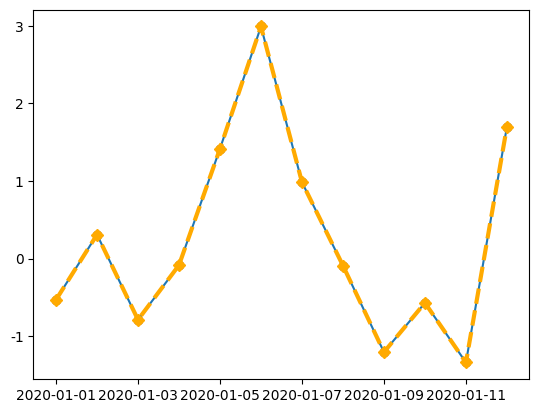

Recreate this plot in Python.
import pandas as pd
import numpy as np

dates = pd.date_range('20200101', periods=12)
df = pd.DataFrame(np.random.randn(12, 4), index=dates, columns=list('ABCD'))
df

#                    A         B         C         D
# 2020-01-01  0.046485 -0.556209  1.062881 -1.174129
# 2020-01-02  1.066051 -0.343081  1.054913  1.601051
# 2020-01-03  0.191064 -0.386905  0.516403  0.259818
# 2020-01-04 -0.168462 -1.488041 -0.457658  0.913574
# 2020-01-05 -0.502614  1.235633 -0.578284 -0.362737
# 2020-01-06 -0.193310  0.652285 -0.346359  0.347364
# 2020-01-07  2.308562 -0.679108  0.856449  0.490840
# 2020-01-08  0.871489  0.338133 -0.163669  0.300147
# 2020-01-09 -1.245250  0.667357 -1.287782  1.494880
# 2020-01-10  0.387925 -1.058867 -0.397298  0.514921
# 2020-01-11 -0.440884  0.904307  1.338720  0.612919
# 2020-01-12 -0.864941 -0.358934 -0.203868 -1.191186

import matplotlib.pyplot as plt

# print(df.index)
plt.plot(df.index, df['A'], )  # 横 纵 坐标

plt.show()  # 展示图片

plt.plot(df.index, df['A'],
         color='#FFAA00',  # 颜色
         linestyle='--',  # 线条样式
         linewidth=3,  # 线条宽度
         marker='D')  # 点标记

plt.show()

# seaborn其实是在matplotlib的基础上进行了更高级的API封装, 从而使绘图更容易, 更美观
import seaborn as sns

#  绘制散点图
plt.scatter(df.index, df['A'])
plt.show()

# 美观plt

sns.set_style('darkgrid')
plt.scatter(df.index, df['A'])
plt.show()
